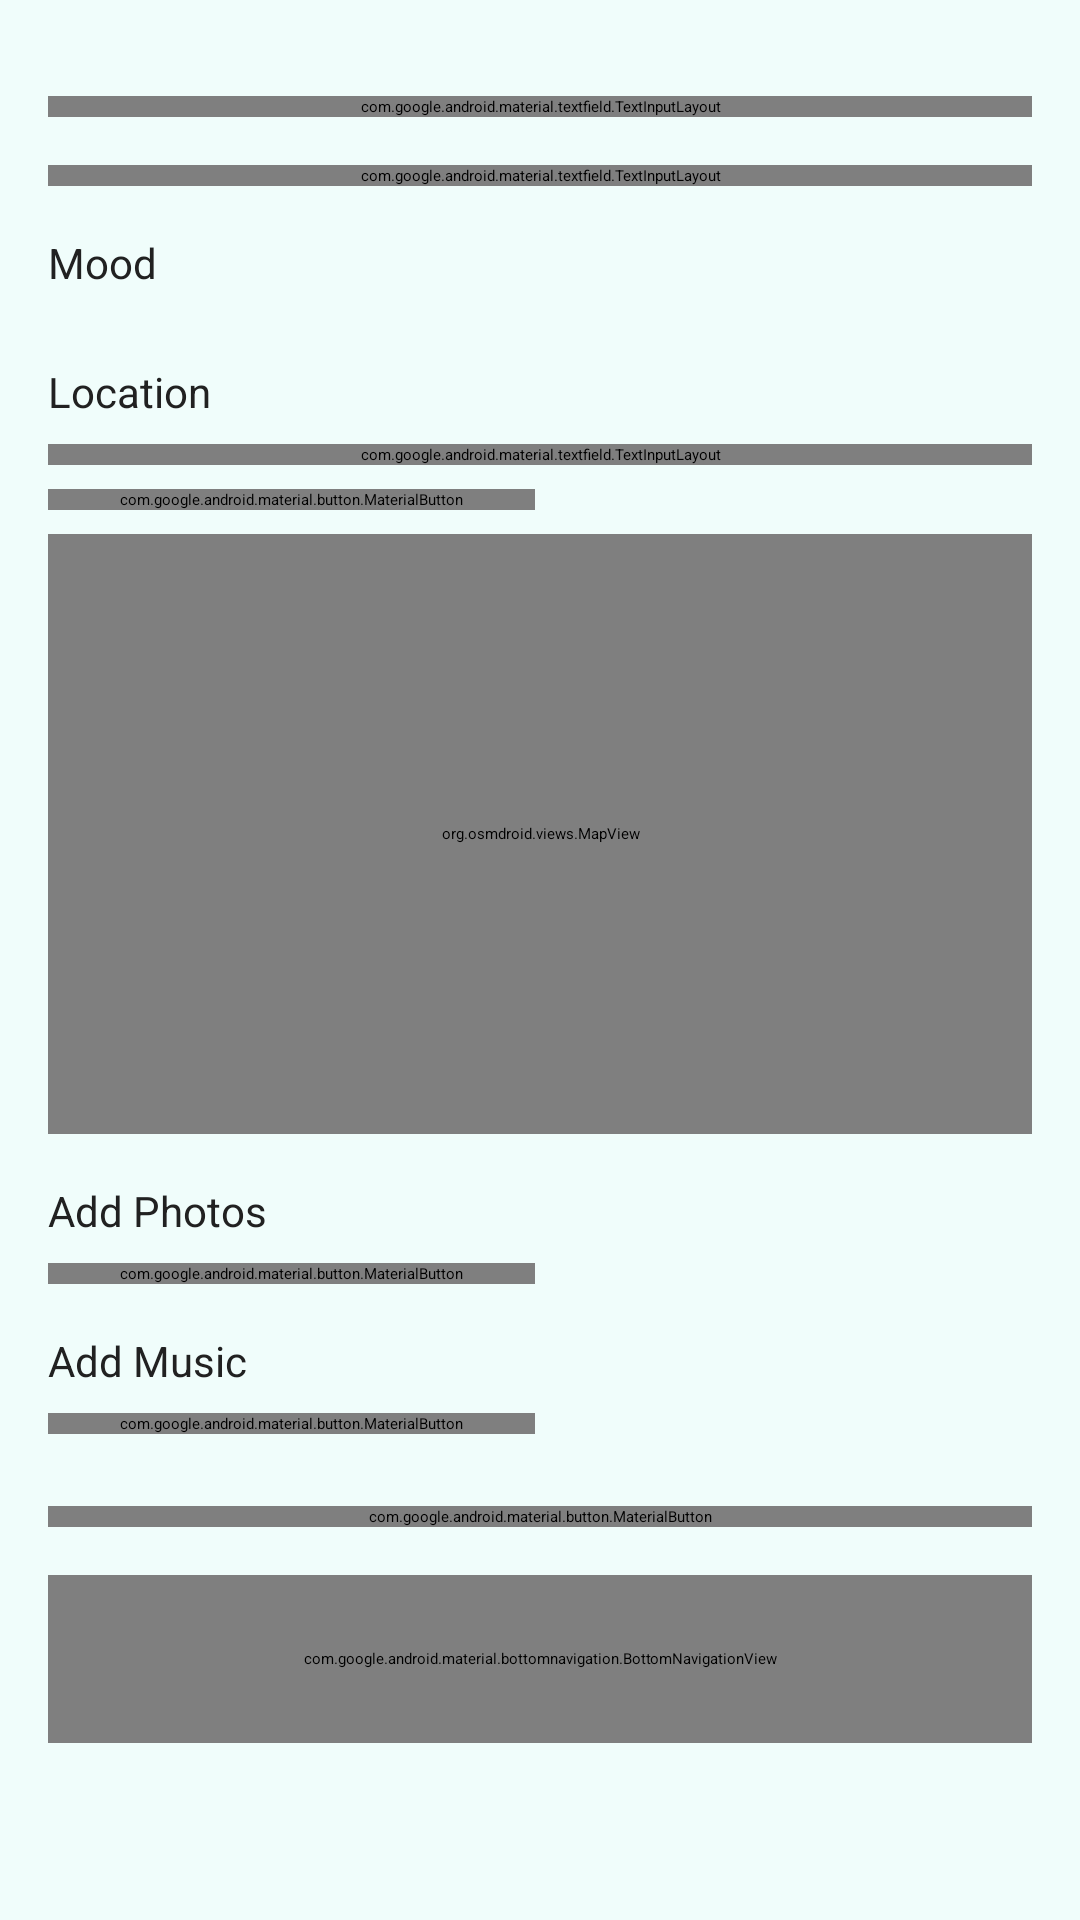

The Android layout XML behind this screen, and the referenced resources:
<!-- AndroidManifest.xml: application theme Theme.PinJournal -->
<!-- res/layout/activity_add_entry.xml -->
<?xml version="1.0" encoding="utf-8"?>
<ScrollView xmlns:android="http://schemas.android.com/apk/res/android"
    xmlns:app="http://schemas.android.com/apk/res-auto"
    android:layout_width="match_parent"
    android:layout_height="match_parent"
    android:background="@color/background">

    <LinearLayout
        android:layout_width="match_parent"
        android:layout_height="wrap_content"
        android:orientation="vertical"
        android:padding="@dimen/spacing_md">

        <com.google.android.material.textfield.TextInputLayout
            android:id="@+id/tilTitle"
            android:layout_width="match_parent"
            android:layout_height="wrap_content"
            android:layout_marginTop="@dimen/spacing_md"
            android:hint="@string/title">

            <com.google.android.material.textfield.TextInputEditText
                android:id="@+id/etTitle"
                android:layout_width="match_parent"
                android:layout_height="wrap_content"
                android:inputType="text"
                android:maxLines="1" />

        </com.google.android.material.textfield.TextInputLayout>

        <com.google.android.material.textfield.TextInputLayout
            android:id="@+id/tilNotes"
            android:layout_width="match_parent"
            android:layout_height="wrap_content"
            android:layout_marginTop="@dimen/spacing_md"
            android:hint="@string/notes">

            <com.google.android.material.textfield.TextInputEditText
                android:id="@+id/etNotes"
                android:layout_width="match_parent"
                android:layout_height="wrap_content"
                android:inputType="textMultiLine"
                android:minLines="3"
                android:maxLines="5" />

        </com.google.android.material.textfield.TextInputLayout>

        <TextView
            android:layout_width="wrap_content"
            android:layout_height="wrap_content"
            android:layout_marginTop="@dimen/spacing_md"
            android:text="@string/mood"
            android:textSize="@dimen/text_size_body"
            android:textColor="@color/text_primary" />

        <Spinner
            android:id="@+id/spinnerMood"
            android:layout_width="match_parent"
            android:layout_height="wrap_content"
            android:layout_marginTop="@dimen/spacing_sm" />

        <TextView
            android:layout_width="wrap_content"
            android:layout_height="wrap_content"
            android:layout_marginTop="@dimen/spacing_md"
            android:text="@string/location"
            android:textSize="@dimen/text_size_body"
            android:textColor="@color/text_primary" />

        <com.google.android.material.textfield.TextInputLayout
            android:id="@+id/tilLocationSearch"
            android:layout_width="match_parent"
            android:layout_height="wrap_content"
            android:layout_marginTop="@dimen/spacing_sm"
            android:hint="Search for a place"
            app:endIconMode="custom"
            app:endIconDrawable="@android:drawable/ic_menu_search">

            <com.google.android.material.textfield.TextInputEditText
                android:id="@+id/etLocationSearch"
                android:layout_width="match_parent"
                android:layout_height="wrap_content"
                android:inputType="text"
                android:maxLines="1" />

        </com.google.android.material.textfield.TextInputLayout>

        <com.google.android.material.button.MaterialButton
            android:id="@+id/btnCurrentLocation"
            android:layout_width="wrap_content"
            android:layout_height="wrap_content"
            android:layout_marginTop="@dimen/spacing_sm"
            android:text="@string/use_current_location"
            style="@style/Widget.Material3.Button.OutlinedButton" />

        <org.osmdroid.views.MapView
            android:id="@+id/mapView"
            android:layout_width="match_parent"
            android:layout_height="@dimen/map_height_small"
            android:layout_marginTop="@dimen/spacing_sm" />

        <TextView
            android:layout_width="wrap_content"
            android:layout_height="wrap_content"
            android:layout_marginTop="@dimen/spacing_md"
            android:text="@string/add_photos"
            android:textSize="@dimen/text_size_body"
            android:textColor="@color/text_primary" />

        <com.google.android.material.button.MaterialButton
            android:id="@+id/btnAddPhotos"
            android:layout_width="wrap_content"
            android:layout_height="wrap_content"
            android:layout_marginTop="@dimen/spacing_sm"
            android:text="@string/add_photos"
            style="@style/Widget.Material3.Button.OutlinedButton" />

        <androidx.recyclerview.widget.RecyclerView
            android:id="@+id/rvPhotos"
            android:layout_width="match_parent"
            android:layout_height="wrap_content"
            android:layout_marginTop="@dimen/spacing_sm"
            android:visibility="gone" />

        <TextView
            android:layout_width="wrap_content"
            android:layout_height="wrap_content"
            android:layout_marginTop="@dimen/spacing_md"
            android:text="@string/add_music"
            android:textSize="@dimen/text_size_body"
            android:textColor="@color/text_primary" />

        <com.google.android.material.button.MaterialButton
            android:id="@+id/btnAddMusic"
            android:layout_width="wrap_content"
            android:layout_height="wrap_content"
            android:layout_marginTop="@dimen/spacing_sm"
            android:text="@string/add_music"
            style="@style/Widget.Material3.Button.OutlinedButton" />

        <LinearLayout
            android:id="@+id/layoutAudio"
            android:layout_width="match_parent"
            android:layout_height="wrap_content"
            android:layout_marginTop="@dimen/spacing_sm"
            android:orientation="vertical"
            android:background="@drawable/rounded_background"
            android:padding="@dimen/spacing_md"
            android:visibility="gone">

            
            <LinearLayout
                android:layout_width="match_parent"
                android:layout_height="wrap_content"
                android:orientation="horizontal"
                android:gravity="center_vertical">

                <ImageView
                    android:layout_width="32dp"
                    android:layout_height="32dp"
                    android:src="@android:drawable/ic_media_play"
                    android:background="@drawable/circle_background"
                    android:padding="6dp"
                    android:contentDescription="@string/cd_audio_file" />

                <LinearLayout
                    android:layout_width="0dp"
                    android:layout_height="wrap_content"
                    android:layout_weight="1"
                    android:layout_marginStart="@dimen/spacing_md"
                    android:orientation="vertical">

                    <TextView
                        android:layout_width="wrap_content"
                        android:layout_height="wrap_content"
                        android:text="🎵 Audio File Added"
                        android:textStyle="bold"
                        android:textColor="?attr/colorPrimary"
                        android:textSize="14sp" />

                    <TextView
                        android:id="@+id/tvAudioFile"
                        android:layout_width="wrap_content"
                        android:layout_height="wrap_content"
                        android:layout_marginTop="2dp"
                        android:text="Audio file"
                        android:textColor="?attr/colorOnSurface"
                        android:textSize="12sp"
                        android:maxLines="2"
                        android:ellipsize="middle" />

                </LinearLayout>

                <ImageButton
                    android:id="@+id/btnRemoveAudio"
                    android:layout_width="32dp"
                    android:layout_height="32dp"
                    android:src="@android:drawable/ic_menu_close_clear_cancel"
                    android:background="?attr/selectableItemBackgroundBorderless"
                    android:contentDescription="@string/remove" />

            </LinearLayout>

        </LinearLayout>

        <com.google.android.material.button.MaterialButton
            android:id="@+id/btnSave"
            android:layout_width="match_parent"
            android:layout_height="wrap_content"
            android:layout_marginTop="@dimen/spacing_lg"
            android:text="@string/save_entry" />

        
        <com.google.android.material.bottomnavigation.BottomNavigationView
            android:id="@+id/bottomNavigation"
            android:layout_width="match_parent"
            android:layout_height="@dimen/bottom_nav_height"
            android:layout_marginTop="@dimen/spacing_md"
            android:background="@color/surface"
            app:menu="@menu/bottom_navigation"
            app:itemIconTint="@color/primary"
            app:itemTextColor="@color/primary" />

    </LinearLayout>

</ScrollView>
<!-- resources referenced by this layout -->
<resources>
  <color name="background">#F0FDFB</color>
  <color name="primary">#009688</color>
  <color name="surface">#FFFFFF</color>
  <color name="text_primary">#212121</color>
  <dimen name="bottom_nav_height">56dp</dimen>
  <dimen name="map_height_small">200dp</dimen>
  <dimen name="spacing_lg">24dp</dimen>
  <dimen name="spacing_md">16dp</dimen>
  <dimen name="spacing_sm">8dp</dimen>
  <dimen name="text_size_body">14sp</dimen>
  <!-- drawable rounded_background (drawable) -->
  <?xml version="1.0" encoding="utf-8"?>
  <shape xmlns:android="http://schemas.android.com/apk/res/android"
      android:shape="rectangle">
      <solid android:color="#F5F5F5" />
      <corners android:radius="8dp" />
      <stroke
          android:width="1dp"
          android:color="@color/surface" />
  </shape>
  <string name="add_music">Add Music</string>
  <string name="add_photos">Add Photos</string>
  <string name="cd_audio_file">Audio file</string>
  <string name="location">Location</string>
  <string name="mood">Mood</string>
  <string name="notes">Notes</string>
  <string name="remove">Remove</string>
  <string name="save_entry">Save Entry</string>
  <string name="title">Title</string>
  <string name="use_current_location">Use Current Location</string>
  <style name="Theme.PinJournal" parent="Base.Theme.PinJournal" />
  <style name="Base.Theme.PinJournal" parent="Theme.Material3.Dark">
          <item name="colorPrimary">@color/bright_accent</item>
          <item name="colorPrimaryVariant">@color/secondary</item>
          <item name="colorSecondary">@color/primary</item>
          <item name="colorOnPrimary">@color/text_primary</item>
          <item name="colorOnSecondary">@color/white</item>
          <item name="colorSurface">@color/text_primary</item>
          <item name="colorOnSurface">@color/white</item>
          <item name="colorError">@color/accent_error</item>
          <item name="android:colorBackground">@color/text_primary</item>
          <item name="android:textColorPrimary">@color/white</item>
          <item name="android:textColorSecondary">@color/text_secondary</item>
          <item name="colorAccent">@color/bright_accent</item>
  
          
          <item name="windowActionBar">false</item>
          <item name="windowNoTitle">true</item>
      </style>
  <color name="bright_accent">#64FFDA</color>
  <color name="secondary">#4DB6AC</color>
  <color name="white">#FFFFFF</color>
  <color name="accent_error">#FF5252</color>
  <color name="text_secondary">#616161</color>
</resources>
